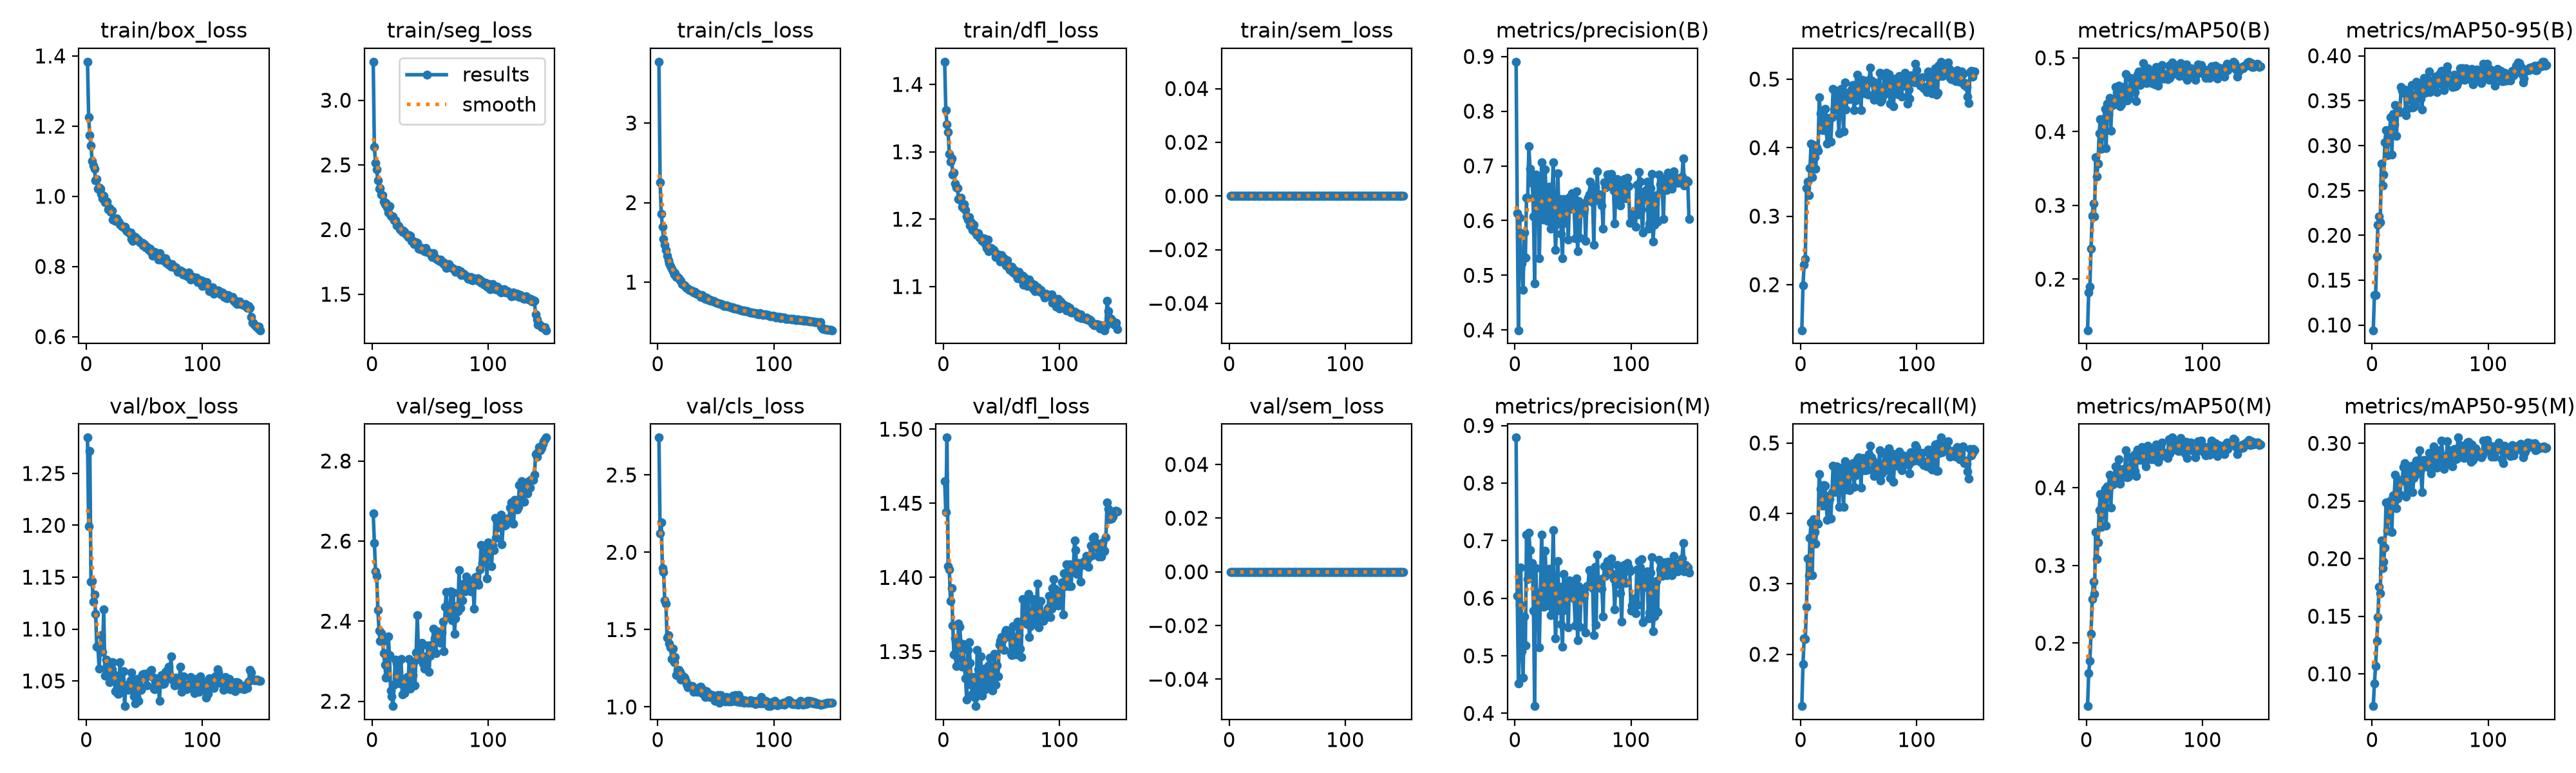

Source data for this figure (header and first rows):
epoch, time, train/box_loss, train/seg_loss, train/cls_loss, train/dfl_loss, train/sem_loss, metrics/precision(B), metrics/recall(B), metrics/mAP50(B), metrics/mAP50-95(B), metrics/precision(M), metrics/recall(M), metrics/mAP50(M), metrics/mAP50-95(M), val/box_loss, val/seg_loss, val/cls_loss, val/dfl_loss, val/sem_loss, lr/pg0, lr/pg1, lr/pg2
1, 45.38, 1.384, 3.298, 3.77, 1.434, 0, 0.8904, 0.1335, 0.1307, 0.09416, 0.879, 0.1264, 0.119, 0.072, 1.285, 2.669, 2.741, 1.465, 0, 0.0001326, 0.0001326, 0.0001326
2, 74.84, 1.225, 2.638, 2.253, 1.361, 0, 0.6137, 0.1987, 0.182, 0.1333, 0.6041, 0.1856, 0.1612, 0.09164, 1.199, 2.595, 2.122, 1.444, 0, 0.0002642, 0.0002642, 0.0002642
3, 104.2, 1.173, 2.515, 1.861, 1.341, 0, 0.3996, 0.2291, 0.1898, 0.1331, 0.4525, 0.2224, 0.1775, 0.1069, 1.271, 2.525, 2.192, 1.494, 0, 0.000394, 0.000394, 0.000394
4, 133.1, 1.145, 2.463, 1.693, 1.329, 0, 0.6054, 0.238, 0.241, 0.1766, 0.5893, 0.2215, 0.212, 0.1283, 1.146, 2.513, 1.897, 1.408, 0, 0.0003921, 0.0003921, 0.0003921
5, 162.1, 1.101, 2.381, 1.544, 1.297, 0, 0.512, 0.3413, 0.2857, 0.2115, 0.653, 0.2678, 0.2567, 0.1492, 1.146, 2.427, 1.872, 1.405, 0, 0.0003894, 0.0003894, 0.0003894
6, 191.1, 1.088, 2.313, 1.466, 1.285, 0, 0.5218, 0.3507, 0.3023, 0.221, 0.5084, 0.3363, 0.2791, 0.1754, 1.127, 2.377, 1.688, 1.384, 0, 0.0003868, 0.0003868, 0.0003868
7, 220, 1.078, 2.322, 1.409, 1.29, 0, 0.4733, 0.3305, 0.2852, 0.2147, 0.4623, 0.3123, 0.2632, 0.1699, 1.133, 2.35, 1.669, 1.393, 0, 0.0003842, 0.0003842, 0.0003842
8, 248.9, 1.045, 2.271, 1.329, 1.266, 0, 0.5787, 0.3697, 0.3653, 0.28, 0.5686, 0.3651, 0.3431, 0.216, 1.115, 2.371, 1.447, 1.367, 0, 0.0003815, 0.0003815, 0.0003815
9, 278.2, 1.05, 2.264, 1.278, 1.269, 0, 0.5325, 0.4054, 0.3387, 0.2557, 0.5183, 0.3873, 0.3082, 0.1916, 1.083, 2.349, 1.466, 1.348, 0, 0.0003789, 0.0003789, 0.0003789
10, 307.1, 1.021, 2.215, 1.234, 1.253, 0, 0.642, 0.3569, 0.3562, 0.2677, 0.71, 0.3126, 0.33, 0.1975, 1.083, 2.32, 1.411, 1.359, 0, 0.0003762, 0.0003762, 0.0003762
11, 336, 1.025, 2.194, 1.2, 1.247, 0, 0.642, 0.4037, 0.3977, 0.3034, 0.6337, 0.392, 0.3714, 0.2098, 1.062, 2.291, 1.387, 1.34, 0, 0.0003736, 0.0003736, 0.0003736
12, 364.9, 1.022, 2.206, 1.168, 1.247, 0, 0.7365, 0.3857, 0.4172, 0.3172, 0.714, 0.3735, 0.3921, 0.249, 1.079, 2.259, 1.309, 1.345, 0, 0.000371, 0.000371, 0.000371
13, 394.1, 1.006, 2.169, 1.139, 1.23, 0, 0.6953, 0.3695, 0.3764, 0.2894, 0.683, 0.3571, 0.3496, 0.2239, 1.094, 2.264, 1.378, 1.369, 0, 0.0003683, 0.0003683, 0.0003683
14, 423.1, 0.9933, 2.134, 1.096, 1.229, 0, 0.6782, 0.4005, 0.3991, 0.3066, 0.6468, 0.3875, 0.3679, 0.235, 1.078, 2.362, 1.289, 1.367, 0, 0.0003657, 0.0003657, 0.0003657
15, 452, 1.002, 2.182, 1.111, 1.232, 0, 0.6688, 0.3956, 0.4173, 0.3162, 0.6611, 0.3851, 0.3928, 0.2486, 1.119, 2.316, 1.324, 1.356, 0, 0.000363, 0.000363, 0.000363
16, 480.9, 0.983, 2.106, 1.066, 1.218, 0, 0.6076, 0.4738, 0.4312, 0.3312, 0.5789, 0.456, 0.3985, 0.2503, 1.055, 2.227, 1.207, 1.34, 0, 0.0003604, 0.0003604, 0.0003604
17, 509.8, 0.984, 2.101, 1.066, 1.217, 0, 0.4849, 0.45, 0.3772, 0.2895, 0.4126, 0.4352, 0.3511, 0.2233, 1.07, 2.212, 1.24, 1.355, 0, 0.0003578, 0.0003578, 0.0003578
18, 538.9, 0.9843, 2.1, 1.048, 1.223, 0, 0.6847, 0.4346, 0.4379, 0.3348, 0.6523, 0.4163, 0.402, 0.2546, 1.056, 2.188, 1.238, 1.34, 0, 0.0003551, 0.0003551, 0.0003551
19, 568, 0.9623, 2.072, 1.021, 1.214, 0, 0.6031, 0.4254, 0.4229, 0.3235, 0.5903, 0.4109, 0.398, 0.2534, 1.058, 2.241, 1.228, 1.332, 0, 0.0003525, 0.0003525, 0.0003525
20, 597, 0.9661, 2.072, 1.015, 1.204, 0, 0.6802, 0.4466, 0.4457, 0.3453, 0.5976, 0.4398, 0.4167, 0.2728, 1.049, 2.304, 1.178, 1.318, 0, 0.0003498, 0.0003498, 0.0003498
21, 626.1, 0.9553, 2.03, 0.9791, 1.2, 0, 0.5314, 0.4563, 0.4008, 0.3104, 0.5148, 0.439, 0.3742, 0.2436, 1.068, 2.295, 1.2, 1.351, 0, 0.0003472, 0.0003472, 0.0003472
22, 655.3, 0.9585, 2.035, 0.9715, 1.203, 0, 0.6294, 0.4245, 0.4378, 0.3402, 0.6106, 0.4113, 0.4049, 0.2522, 1.061, 2.258, 1.199, 1.356, 0, 0.0003446, 0.0003446, 0.0003446
23, 684.6, 0.9335, 2.025, 0.9576, 1.191, 0, 0.7067, 0.406, 0.4362, 0.3377, 0.7107, 0.3912, 0.4041, 0.2681, 1.068, 2.273, 1.189, 1.343, 0, 0.0003419, 0.0003419, 0.0003419
24, 713.8, 0.9376, 2.003, 0.9385, 1.195, 0, 0.6331, 0.4416, 0.4393, 0.3374, 0.5947, 0.4249, 0.41, 0.2556, 1.056, 2.244, 1.169, 1.328, 0, 0.0003393, 0.0003393, 0.0003393
25, 742.9, 0.9305, 1.997, 0.9277, 1.184, 0, 0.6019, 0.4437, 0.4608, 0.3652, 0.5855, 0.4199, 0.4277, 0.2671, 1.04, 2.306, 1.149, 1.322, 0, 0.0003366, 0.0003366, 0.0003366
26, 772.5, 0.9371, 1.983, 0.9174, 1.192, 0, 0.6936, 0.4082, 0.4539, 0.3607, 0.6824, 0.3927, 0.4158, 0.2683, 1.048, 2.217, 1.127, 1.333, 0, 0.000334, 0.000334, 0.000334
27, 801.7, 0.9275, 1.991, 0.907, 1.181, 0, 0.6417, 0.4441, 0.4501, 0.3585, 0.6363, 0.4298, 0.4236, 0.2797, 1.037, 2.244, 1.139, 1.319, 0, 0.0003314, 0.0003314, 0.0003314
28, 830.7, 0.9274, 1.983, 0.8958, 1.18, 0, 0.599, 0.4862, 0.462, 0.3624, 0.5872, 0.4681, 0.4368, 0.283, 1.038, 2.22, 1.135, 1.313, 0, 0.0003287, 0.0003287, 0.0003287
29, 860, 0.9203, 1.965, 0.8928, 1.177, 0, 0.6623, 0.4559, 0.4343, 0.334, 0.6477, 0.4303, 0.405, 0.2536, 1.068, 2.232, 1.133, 1.351, 0, 0.0003261, 0.0003261, 0.0003261
30, 888.8, 0.9175, 1.956, 0.8835, 1.179, 0, 0.6621, 0.456, 0.4372, 0.3398, 0.6512, 0.4432, 0.4124, 0.2702, 1.051, 2.261, 1.137, 1.338, 0, 0.0003234, 0.0003234, 0.0003234
31, 918, 0.9124, 1.943, 0.8681, 1.172, 0, 0.5856, 0.4833, 0.4499, 0.3548, 0.5707, 0.4668, 0.4181, 0.2647, 1.043, 2.241, 1.097, 1.323, 0, 0.0003208, 0.0003208, 0.0003208
32, 947.2, 0.9139, 1.956, 0.8807, 1.173, 0, 0.6441, 0.4564, 0.4605, 0.3594, 0.632, 0.4384, 0.4242, 0.2593, 1.059, 2.305, 1.117, 1.347, 0, 0.0003182, 0.0003182, 0.0003182
33, 976.8, 0.914, 1.95, 0.855, 1.168, 0, 0.7065, 0.4206, 0.4437, 0.3509, 0.7186, 0.4088, 0.4174, 0.2757, 1.026, 2.231, 1.114, 1.32, 0, 0.0003155, 0.0003155, 0.0003155
34, 1006, 0.9053, 1.911, 0.8546, 1.169, 0, 0.6184, 0.4739, 0.4782, 0.3677, 0.6036, 0.4518, 0.4479, 0.2806, 1.046, 2.267, 1.098, 1.337, 0, 0.0003129, 0.0003129, 0.0003129
35, 1036, 0.9007, 1.915, 0.8487, 1.172, 0, 0.5468, 0.4859, 0.4417, 0.3424, 0.5299, 0.4652, 0.4132, 0.2577, 1.045, 2.266, 1.116, 1.338, 0, 0.0003102, 0.0003102, 0.0003102
36, 1065, 0.8977, 1.887, 0.8354, 1.163, 0, 0.5932, 0.4619, 0.4471, 0.3429, 0.5784, 0.4426, 0.4145, 0.2697, 1.041, 2.299, 1.127, 1.325, 0, 0.0003076, 0.0003076, 0.0003076
37, 1094, 0.8951, 1.898, 0.8162, 1.157, 0, 0.6861, 0.4236, 0.4446, 0.3449, 0.6651, 0.4089, 0.4166, 0.2723, 1.048, 2.24, 1.13, 1.339, 0, 0.000305, 0.000305, 0.000305
38, 1123, 0.8962, 1.903, 0.8412, 1.17, 0, 0.6039, 0.4953, 0.4724, 0.3712, 0.5822, 0.4737, 0.4392, 0.2853, 1.051, 2.321, 1.091, 1.328, 0, 0.0003023, 0.0003023, 0.0003023
39, 1152, 0.8776, 1.896, 0.8071, 1.152, 0, 0.6399, 0.4556, 0.4561, 0.3546, 0.6195, 0.4334, 0.4238, 0.2745, 1.058, 2.415, 1.11, 1.341, 0, 0.0002997, 0.0002997, 0.0002997
40, 1182, 0.8723, 1.851, 0.8059, 1.154, 0, 0.5764, 0.4713, 0.4627, 0.3634, 0.5549, 0.4509, 0.4321, 0.2794, 1.049, 2.323, 1.096, 1.346, 0, 0.000297, 0.000297, 0.000297
41, 1211, 0.8851, 1.865, 0.7928, 1.157, 0, 0.5305, 0.4803, 0.4708, 0.3676, 0.5158, 0.4634, 0.4421, 0.2941, 1.035, 2.329, 1.064, 1.329, 0, 0.0002944, 0.0002944, 0.0002944
42, 1240, 0.8838, 1.845, 0.8071, 1.155, 0, 0.6391, 0.4706, 0.4535, 0.3525, 0.6424, 0.4331, 0.4218, 0.2769, 1.028, 2.303, 1.101, 1.324, 0, 0.0002918, 0.0002918, 0.0002918
43, 1269, 0.8792, 1.856, 0.7835, 1.154, 0, 0.5953, 0.4785, 0.4414, 0.34, 0.5793, 0.4626, 0.4147, 0.2574, 1.035, 2.346, 1.067, 1.329, 0, 0.0002891, 0.0002891, 0.0002891
44, 1298, 0.8788, 1.848, 0.7713, 1.151, 0, 0.636, 0.4846, 0.4772, 0.365, 0.6226, 0.4698, 0.4487, 0.2809, 1.052, 2.295, 1.085, 1.349, 0, 0.0002865, 0.0002865, 0.0002865
45, 1327, 0.8749, 1.833, 0.7793, 1.144, 0, 0.6171, 0.4917, 0.4813, 0.375, 0.6037, 0.4715, 0.4452, 0.2858, 1.031, 2.281, 1.066, 1.327, 0, 0.0002838, 0.0002838, 0.0002838
46, 1356, 0.8697, 1.855, 0.7649, 1.147, 0, 0.5656, 0.4547, 0.4634, 0.3589, 0.5495, 0.4372, 0.4356, 0.2828, 1.044, 2.313, 1.073, 1.341, 0, 0.0002812, 0.0002812, 0.0002812
47, 1385, 0.8677, 1.828, 0.7658, 1.148, 0, 0.6433, 0.4688, 0.4651, 0.3628, 0.6313, 0.454, 0.439, 0.2802, 1.041, 2.29, 1.076, 1.333, 0, 0.0002786, 0.0002786, 0.0002786
48, 1414, 0.8673, 1.825, 0.7669, 1.145, 0, 0.6409, 0.4752, 0.4802, 0.373, 0.6251, 0.4604, 0.4528, 0.2817, 1.056, 2.34, 1.058, 1.355, 0, 0.0002759, 0.0002759, 0.0002759
49, 1443, 0.86, 1.824, 0.7511, 1.137, 0, 0.6499, 0.5068, 0.493, 0.3826, 0.6191, 0.477, 0.4482, 0.2918, 1.056, 2.273, 1.039, 1.357, 0, 0.0002733, 0.0002733, 0.0002733
50, 1472, 0.8632, 1.819, 0.7511, 1.147, 0, 0.6234, 0.4988, 0.4662, 0.3594, 0.6089, 0.4792, 0.4338, 0.2785, 1.057, 2.313, 1.057, 1.36, 0, 0.0002706, 0.0002706, 0.0002706
51, 1502, 0.8552, 1.799, 0.7407, 1.14, 0, 0.6209, 0.4971, 0.4663, 0.3693, 0.5997, 0.4729, 0.4272, 0.2739, 1.055, 2.342, 1.064, 1.358, 0, 0.000268, 0.000268, 0.000268
52, 1531, 0.8571, 1.79, 0.7355, 1.142, 0, 0.5681, 0.4544, 0.4661, 0.3656, 0.5522, 0.4368, 0.4358, 0.2845, 1.045, 2.333, 1.076, 1.351, 0, 0.0002654, 0.0002654, 0.0002654
53, 1560, 0.8509, 1.816, 0.7315, 1.135, 0, 0.6532, 0.4985, 0.4858, 0.3734, 0.6347, 0.4786, 0.4544, 0.2972, 1.057, 2.381, 1.025, 1.363, 0, 0.0002627, 0.0002627, 0.0002627
54, 1589, 0.8471, 1.784, 0.7285, 1.132, 0, 0.5437, 0.4915, 0.4684, 0.3658, 0.5269, 0.4722, 0.438, 0.2913, 1.055, 2.356, 1.079, 1.365, 0, 0.0002601, 0.0002601, 0.0002601
55, 1618, 0.8506, 1.778, 0.7273, 1.139, 0, 0.6358, 0.4792, 0.4764, 0.3767, 0.621, 0.4616, 0.4447, 0.2926, 1.059, 2.32, 1.062, 1.36, 0, 0.0002574, 0.0002574, 0.0002574
56, 1647, 0.8396, 1.769, 0.7167, 1.128, 0, 0.5693, 0.4797, 0.4661, 0.3597, 0.5505, 0.4616, 0.4365, 0.279, 1.061, 2.375, 1.052, 1.364, 0, 0.0002548, 0.0002548, 0.0002548
57, 1676, 0.8303, 1.766, 0.6987, 1.125, 0, 0.6257, 0.4968, 0.4789, 0.378, 0.608, 0.4794, 0.4494, 0.2865, 1.054, 2.373, 1.044, 1.362, 0, 0.0002522, 0.0002522, 0.0002522
58, 1705, 0.8326, 1.756, 0.6972, 1.128, 0, 0.6287, 0.4776, 0.4744, 0.3796, 0.6142, 0.4622, 0.4457, 0.2941, 1.043, 2.366, 1.034, 1.348, 0, 0.0002495, 0.0002495, 0.0002495
59, 1734, 0.8408, 1.767, 0.7095, 1.129, 0, 0.6147, 0.4989, 0.4644, 0.3687, 0.6011, 0.4841, 0.4366, 0.2861, 1.042, 2.345, 1.065, 1.348, 0, 0.0002469, 0.0002469, 0.0002469
60, 1763, 0.8349, 1.748, 0.6987, 1.121, 0, 0.6223, 0.5167, 0.4873, 0.3834, 0.6073, 0.4962, 0.4557, 0.3026, 1.052, 2.372, 1.048, 1.367, 0, 0.0002442, 0.0002442, 0.0002442
... 90 more rows
